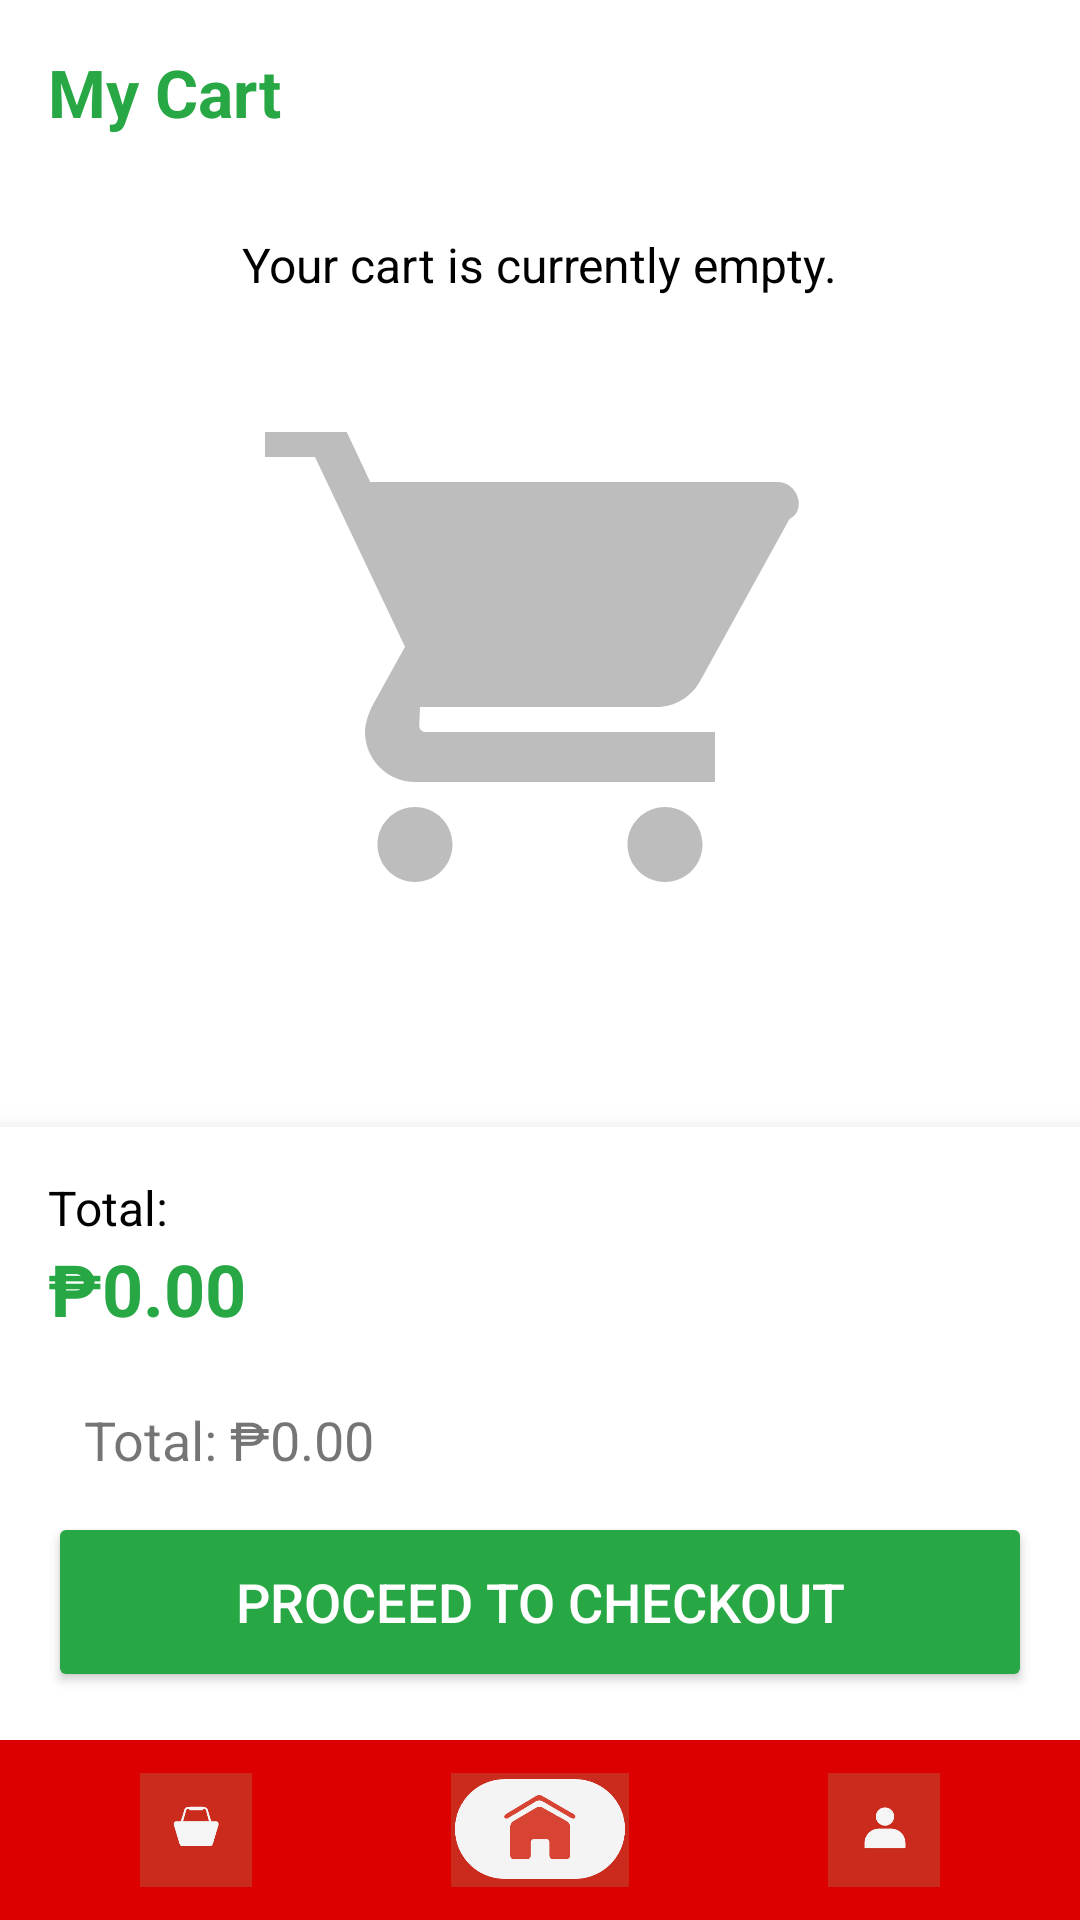

Reconstruct the res/layout file that produces this screen, plus the resources it refers to.
<!-- AndroidManifest.xml: application theme Theme.SanIsidroPharmacy -->
<!-- res/layout/activity_cart.xml -->
<?xml version="1.0" encoding="utf-8"?>
<RelativeLayout xmlns:android="http://schemas.android.com/apk/res/android"
        xmlns:tools="http://schemas.android.com/tools"
        android:layout_width="match_parent"
        android:layout_height="match_parent"
        android:background="#FFFFFF"
        tools:context=".CartActivity">

        <include
            android:id="@+id/bottom_nav"
            layout="@layout/include_bottom_nav"
            android:layout_alignParentBottom="true"
            android:layout_width="match_parent"
            android:layout_height="60dp" />

        <LinearLayout
            android:id="@+id/checkoutSummaryLayout"
            android:layout_width="match_parent"
            android:layout_height="wrap_content"
            android:orientation="vertical"
            android:padding="16dp"
            android:elevation="8dp"
            android:background="@android:color/white"
            android:layout_above="@id/bottom_nav">

            <TextView
                android:layout_width="match_parent"
                android:layout_height="wrap_content"
                android:text="Total:"
                android:textSize="16sp"
                android:textColor="@android:color/black" />

            <TextView
                android:id="@+id/txtTotalAmount"
                android:layout_width="match_parent"
                android:layout_height="wrap_content"
                android:text="₱0.00"
                android:textSize="24sp"
                android:textStyle="bold"
                android:textColor="@color/Green"
                android:paddingBottom="10dp" />

            <TextView
                android:id="@+id/textTotalPrice"
                android:layout_width="wrap_content"
                android:layout_height="wrap_content"
                android:text="Total: ₱0.00"
                android:textSize="18sp"
                android:padding="12dp"/>


            <Button
                android:id="@+id/btnProceedToCheckout"
                android:layout_width="match_parent"
                android:layout_height="60dp"
                android:text="Proceed to Checkout"
                android:textSize="18sp"
                android:backgroundTint="#28A745"
                android:textColor="@android:color/white" />
        </LinearLayout>

        <ScrollView
            android:id="@+id/scrollContent"
            android:layout_width="match_parent"
            android:layout_height="match_parent"
            android:layout_alignParentTop="true"
            android:layout_above="@id/checkoutSummaryLayout"
            android:padding="16dp">

            <LinearLayout
                android:layout_width="match_parent"
                android:layout_height="wrap_content"
                android:orientation="vertical">

                <TextView
                    android:id="@+id/cartTitle"
                    android:layout_width="wrap_content"
                    android:layout_height="wrap_content"
                    android:text="My Cart"
                    android:textColor="@color/Green"
                    android:textSize="22sp"
                    android:textStyle="bold"
                    android:paddingBottom="12dp" />

                <LinearLayout
                    android:id="@+id/emptyLayout"
                    android:layout_width="match_parent"
                    android:layout_height="wrap_content"
                    android:gravity="center"
                    android:orientation="vertical"
                    android:padding="20dp">

                    <TextView
                        android:id="@+id/emptyMessage"
                        android:layout_width="wrap_content"
                        android:layout_height="wrap_content"
                        android:paddingBottom="20dp"
                        android:text="Your cart is currently empty."
                        android:textColor="@android:color/black"
                        android:textSize="16sp" />

                    <ImageView
                        android:id="@+id/emptyIllustration"
                        android:layout_width="200dp"
                        android:layout_height="200dp"
                        android:src="@drawable/empty_cart"
                        android:scaleType="fitCenter" />
                </LinearLayout>

                <androidx.recyclerview.widget.RecyclerView
                    android:id="@+id/recyclerCart"
                    android:layout_width="match_parent"
                    android:layout_height="wrap_content"
                    android:visibility="gone"
                    tools:listitem="@layout/item_cart" />

            </LinearLayout>
        </ScrollView>

    </RelativeLayout>
<!-- res/layout/include_bottom_nav.xml (included above) -->
<LinearLayout xmlns:android="http://schemas.android.com/apk/res/android"
    android:id="@+id/bottom_nav"
    android:layout_width="match_parent"
    android:layout_height="60dp"
    android:layout_gravity="bottom"
    android:background="#DD0000"
    android:elevation="8dp"
    android:gravity="center"
    android:orientation="horizontal"
    android:padding="8dp"
    android:weightSum="3">

    
    <ImageView
        android:id="@+id/nav_cart"
        android:layout_width="34dp"
        android:layout_height="58dp"
        android:layout_weight="1"
        android:contentDescription="Cart"
        android:src="@drawable/ic_cart"
        android:padding="10dp"
        android:clickable="true"
        android:focusable="true" />

    
    <ImageView
        android:id="@+id/nav_home"
        android:layout_width="34dp"
        android:layout_height="58dp"
        android:layout_weight="1"
        android:contentDescription="Home"
        android:src="@drawable/ic_home"
        android:padding="10dp"
        android:clickable="true"
        android:focusable="true" />

    
    <ImageView
        android:id="@+id/nav_user"
        android:layout_width="34dp"
        android:layout_height="58dp"
        android:layout_weight="1"
        android:contentDescription="Profile"
        android:src="@drawable/ic_user"
        android:padding="10dp"
        android:clickable="true"
        android:focusable="true" />

</LinearLayout>
<!-- res/layout/item_cart.xml (included above) -->
<?xml version="1.0" encoding="utf-8"?>
<androidx.cardview.widget.CardView xmlns:android="http://schemas.android.com/apk/res/android"
    android:layout_width="match_parent"
    android:layout_height="wrap_content"
    android:layout_margin="8dp"
    android:foreground="?attr/selectableItemBackground"
    android:elevation="4dp"
    android:padding="10dp">

    <LinearLayout
        android:layout_width="match_parent"
        android:layout_height="wrap_content"
        android:orientation="horizontal">

        
        <ImageView
            android:id="@+id/cartImage"
            android:layout_width="80dp"
            android:layout_height="80dp"
            android:scaleType="centerCrop"
            android:src="@drawable/pharmacy_logo"
            android:layout_marginEnd="10dp"/>

        
        <LinearLayout
            android:layout_width="0dp"
            android:layout_weight="1"
            android:layout_height="wrap_content"
            android:orientation="vertical">

            <TextView
                android:id="@+id/cartItemName"
                android:layout_width="wrap_content"
                android:layout_height="wrap_content"
                android:text="Medicine Name"
                android:textSize="16sp"
                android:textStyle="bold"
                android:textColor="#000000"/>

            <TextView
                android:id="@+id/cartItemPrice"
                android:layout_width="wrap_content"
                android:layout_height="wrap_content"
                android:text="₱0.00"
                android:textSize="15sp"
                android:textColor="#444444"
                android:paddingTop="3dp"/>

            
            <LinearLayout
                android:layout_width="wrap_content"
                android:layout_height="wrap_content"
                android:orientation="horizontal"
                android:paddingTop="6dp">

                <ImageView
                    android:id="@+id/btnMinus"
                    android:layout_width="26dp"
                    android:layout_height="26dp"
                    android:src="@drawable/ic_minus"
                    android:padding="4dp"
                    android:background="#EEEEEE"/>

                <TextView
                    android:id="@+id/cartItemQty"
                    android:layout_width="40dp"
                    android:layout_height="wrap_content"
                    android:gravity="center"
                    android:text="1"
                    android:textSize="16sp"
                    android:textStyle="bold"
                    android:paddingHorizontal="8dp"/>

                <ImageView
                    android:id="@+id/btnPlus"
                    android:layout_width="26dp"
                    android:layout_height="26dp"
                    android:src="@drawable/ic_plus"
                    android:padding="4dp"
                    android:background="#EEEEEE"/>

            </LinearLayout>
        </LinearLayout>

        
        <ImageView
            android:id="@+id/btnDelete"
            android:layout_width="26dp"
            android:layout_height="26dp"
            android:layout_gravity="top"
            android:src="@drawable/ic_delete"
            android:padding="4dp"/>

    </LinearLayout>

</androidx.cardview.widget.CardView>
<!-- resources referenced by this layout -->
<resources>
  <color name="Green">#28a745</color>
  <!-- drawable empty_cart (drawable) -->
  <vector xmlns:android="http://schemas.android.com/apk/res/android"
      android:width="100dp"
      android:height="100dp"
      android:viewportWidth="24"
      android:viewportHeight="24">
      <path
          android:fillColor="#BDBDBD"
          android:pathData="M7,18c-0.83,0 -1.5,0.67 -1.5,1.5S6.17,21 7,21s1.5-0.67 1.5-1.5S7.83,18 7,18zM1,2v2h2l3.6,7.59 -1.35,2.44C5.11,14.37 5,14.68 5,15c0,1.1 0.9,2 2,2h12v-2H7.42c-0.14,0 -0.25-0.11 -0.25-0.25L7.2,14h9.45c0.75,0 1.41-0.41 1.75-1.03l3.58-6.49C22.66,6.18 22.36,5 21.49,5H5.21L4.27,3H1zM17,18c-0.83,0 -1.5,0.67 -1.5,1.5S16.17,21 17,21s1.5-0.67 1.5-1.5S17.83,18 17,18z" />
  </vector>
  <!-- drawable ic_cart: png bitmap (drawable, 7613 bytes) -->
  <!-- drawable ic_delete (drawable) -->
  <vector xmlns:android="http://schemas.android.com/apk/res/android"
      android:width="24dp"
      android:height="24dp"
      android:viewportWidth="24"
      android:viewportHeight="24">
  
      <path
          android:fillColor="#DD0000"
          android:pathData="M6,19c0,1.1 0.9,2 2,2h8c1.1,0 2,-0.9 2,-2V7H6v12zM19,4h-3.5l-1,-1h-5l-1,1H5v2h14V4z"/>
  </vector>
  <!-- drawable ic_home: png bitmap (drawable, 11320 bytes) -->
  <!-- drawable ic_user: png bitmap (drawable, 7305 bytes) -->
  <!-- drawable pharmacy_logo: png bitmap (drawable, 9852 bytes) -->
  <style name="Theme.SanIsidroPharmacy" parent="Theme.MaterialComponents.DayNight.DarkActionBar">
          
          <item name="colorPrimary">@color/purple_500</item>
          <item name="colorPrimaryVariant">@color/purple_700</item>
          <item name="colorOnPrimary">@color/white</item>
          
          <item name="colorSecondary">@color/teal_200</item>
          <item name="colorSecondaryVariant">@color/teal_700</item>
          <item name="colorOnSecondary">@color/black</item>
          
          <item name="android:statusBarColor">?attr/colorPrimaryVariant</item>
          
      </style>
  <color name="purple_500">#FF6200EE</color>
  <color name="purple_700">#FF3700B3</color>
  <color name="white">#FFFFFFFF</color>
  <color name="teal_200">#FF03DAC5</color>
  <color name="teal_700">#FF018786</color>
  <color name="black">#FF000000</color>
</resources>
